Labelled photos from "dataset", an image-classification folder in schwein69/VA_Project. The possible labels are: fist, index finger pointing, open palm, pinch, two fingers.

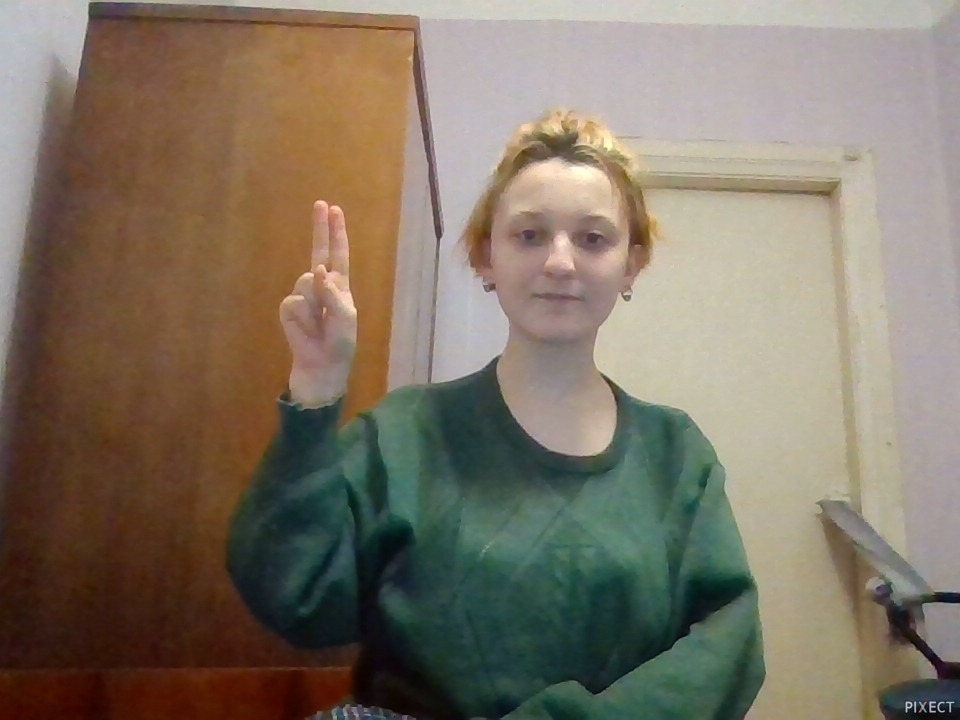
Label: two fingers

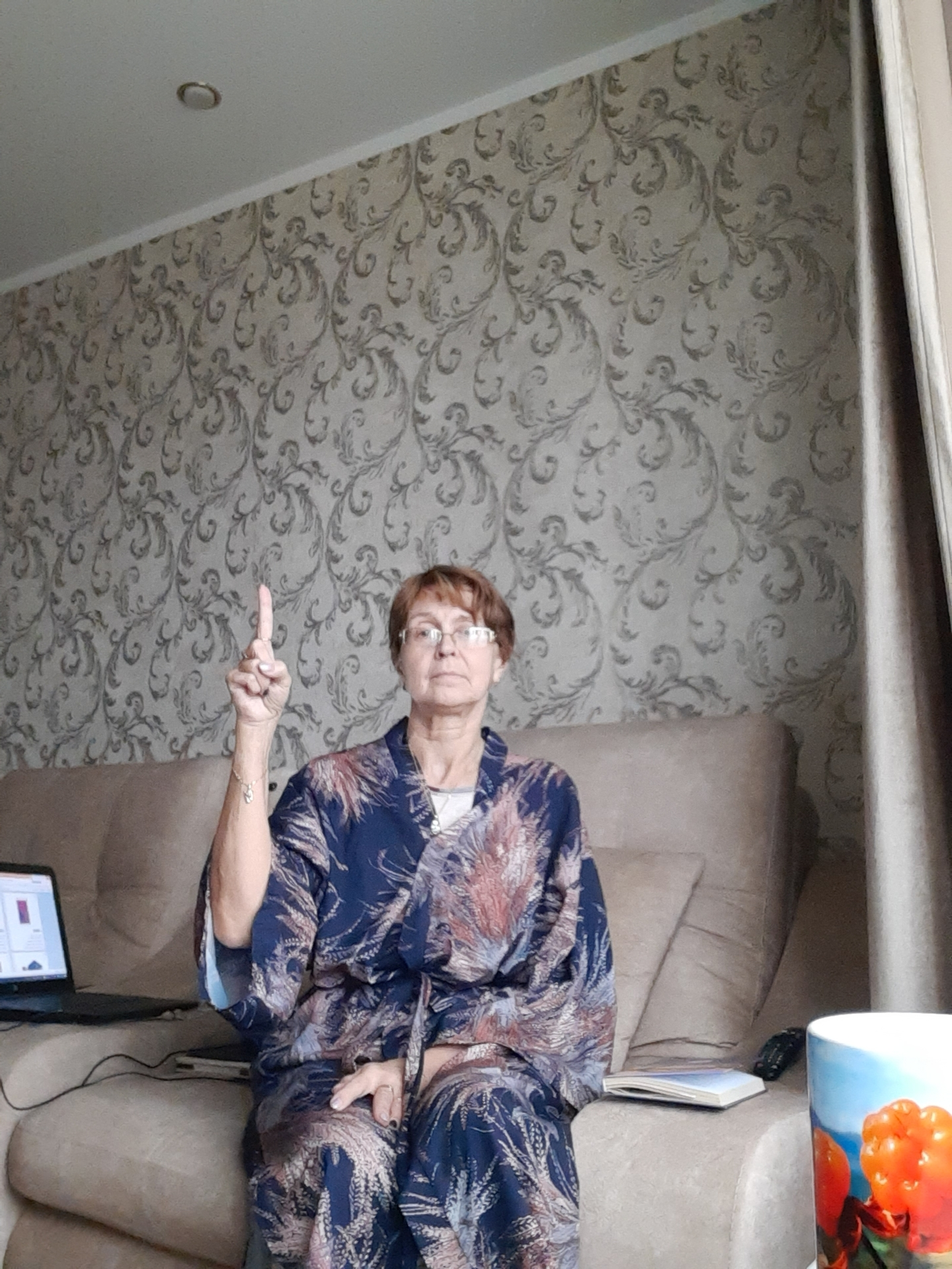
Label: index finger pointing

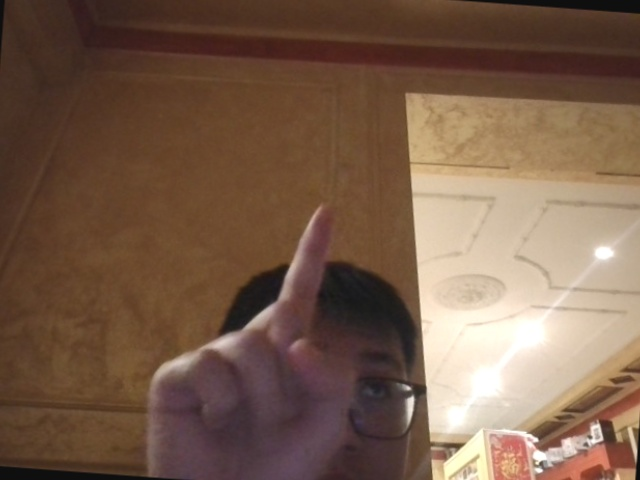
Label: index finger pointing

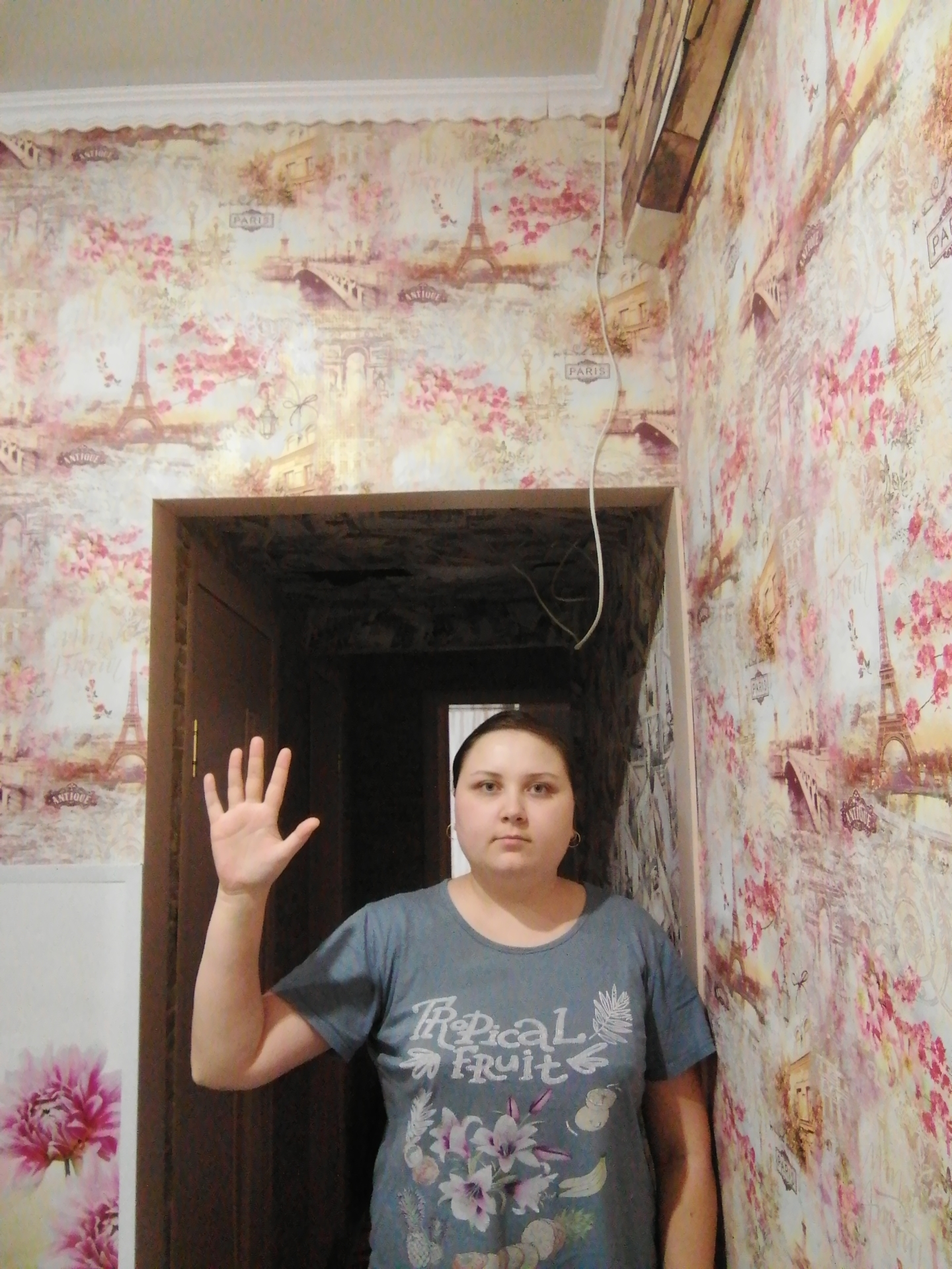
Label: open palm

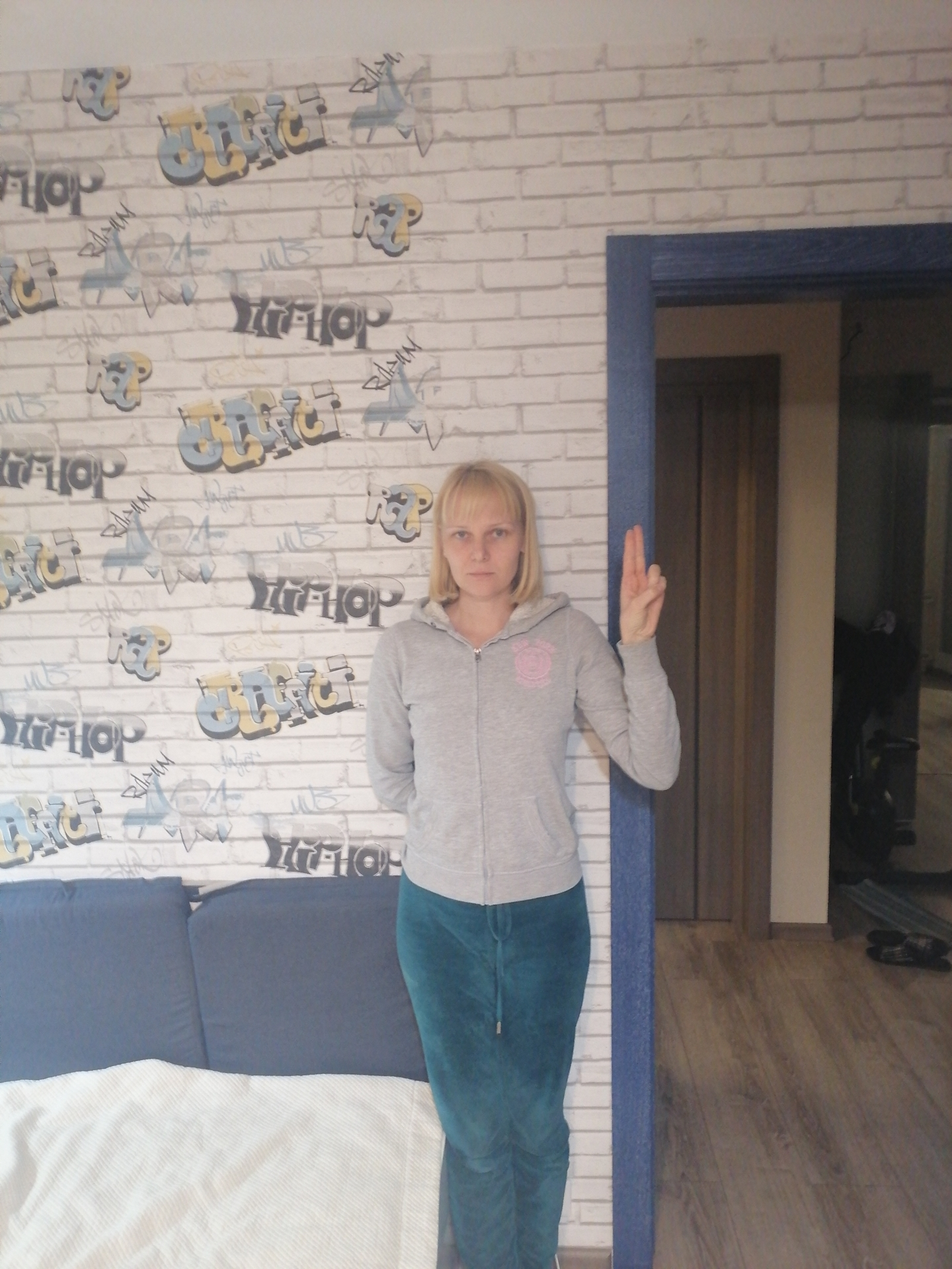
Label: two fingers

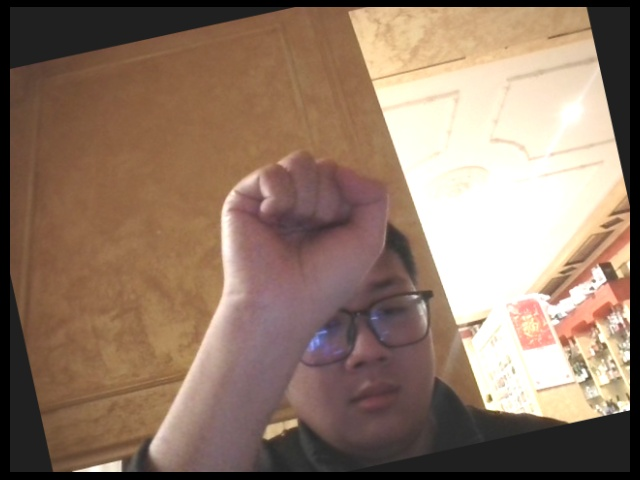
Label: fist
